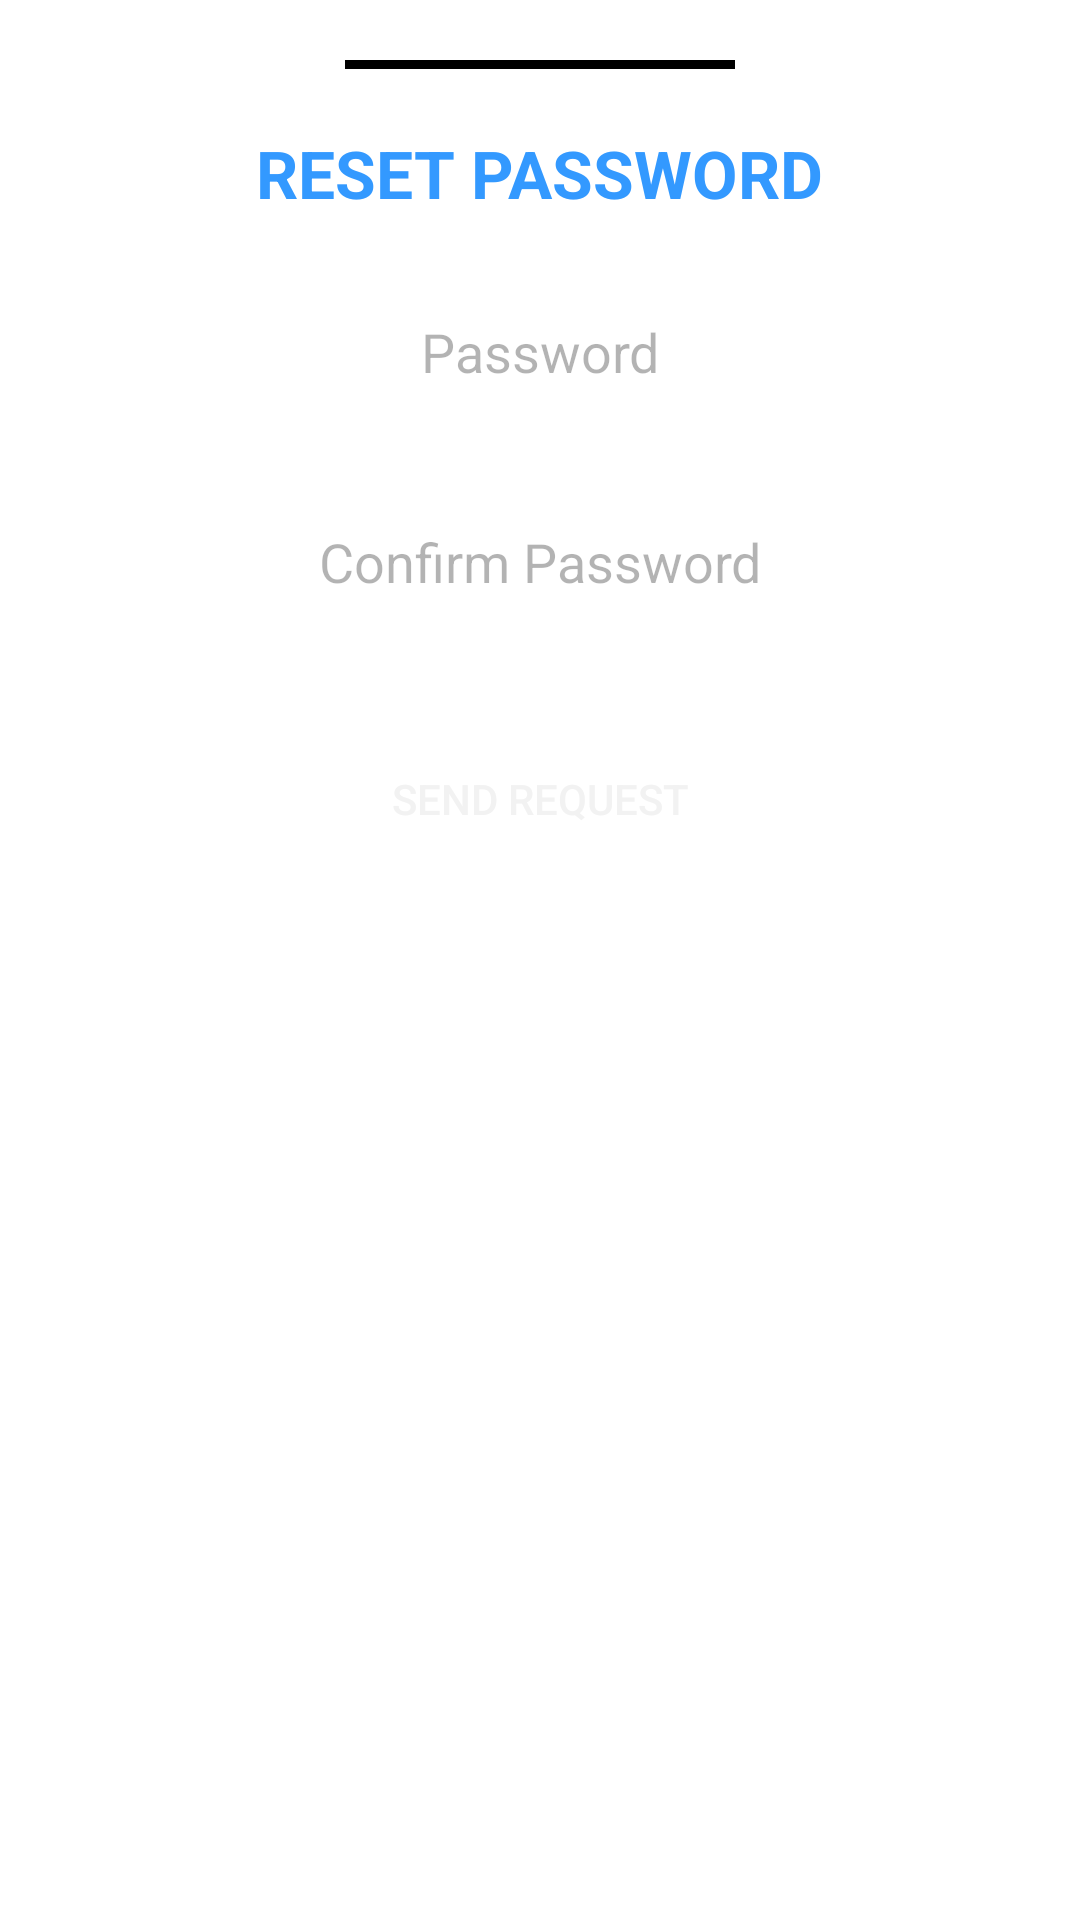

The Android layout XML behind this screen, and the referenced resources:
<!-- AndroidManifest.xml: application theme Theme.AndroidApp -->
<!-- res/layout/fragment_forgot_reset.xml -->
<?xml version="1.0" encoding="utf-8"?>
<FrameLayout xmlns:android="http://schemas.android.com/apk/res/android"
    xmlns:tools="http://schemas.android.com/tools"
    android:layout_width="match_parent"
    android:layout_height="match_parent"
    xmlns:app="http://schemas.android.com/apk/res-auto"
    tools:context=".forgotpass.ForgotResetFragment">

    <androidx.constraintlayout.widget.ConstraintLayout
        android:layout_width="match_parent"
        android:background="@drawable/radius_20"
        android:layout_height="match_parent">

        <View
            android:id="@+id/v_forgotPass"
            android:layout_width="130dp"
            android:layout_height="3dp"
            android:layout_marginTop="20dp"
            android:background="@color/black"
            app:layout_constraintTop_toTopOf="parent"
            app:layout_constraintStart_toStartOf="parent"
            app:layout_constraintEnd_toEndOf="parent"/>
        <TextView
            android:id="@+id/tv_titleResetPass"
            android:layout_marginTop="20dp"
            android:layout_width="wrap_content"
            android:layout_height="wrap_content"
            android:text="@string/reset_password"
            android:textColor="@color/backgroundBlue"
            android:textSize="22sp"
            android:textStyle="bold"
            app:layout_constraintTop_toBottomOf="@id/v_forgotPass"
            app:layout_constraintEnd_toEndOf="parent"
            app:layout_constraintStart_toStartOf="parent" />

        <EditText
            android:id="@+id/et_password"
            android:layout_width="300dp"
            android:layout_height="50dp"
            android:layout_marginTop="20dp"
            android:alpha="0.5"
            android:background="@drawable/radius_10"
            android:backgroundTint="@color/backgroundBlue"
            android:hint="@string/pass"
            android:textAlignment="center"
            app:layout_constraintEnd_toEndOf="parent"
            app:layout_constraintStart_toStartOf="parent"
            app:layout_constraintTop_toBottomOf="@+id/tv_titleResetPass" />

        <EditText
            android:id="@+id/et_confirmPassword"
            android:layout_width="300dp"
            android:layout_height="50dp"
            android:layout_marginTop="20dp"
            android:alpha="0.5"
            android:background="@drawable/radius_10"
            android:backgroundTint="@color/backgroundBlue"
            android:hint="@string/confirm_password"
            android:textAlignment="center"
            app:layout_constraintEnd_toEndOf="parent"
            app:layout_constraintStart_toStartOf="parent"
            app:layout_constraintTop_toBottomOf="@+id/et_password" />



        <Button
            android:id="@+id/bt_resetPassword"
            android:layout_width="250dp"
            android:layout_height="48dp"
            android:layout_marginTop="30dp"
            android:background="@drawable/radius_20"
            android:backgroundTint="@color/darkBlue"
            android:text="@string/send_request"
            android:textColor="@color/dark_white"
            app:layout_constraintEnd_toEndOf="parent"
            app:layout_constraintStart_toStartOf="parent"
            app:layout_constraintTop_toBottomOf="@+id/et_confirmPassword" />

    </androidx.constraintlayout.widget.ConstraintLayout>

</FrameLayout>
<!-- resources referenced by this layout -->
<resources>
  <color name="backgroundBlue">#3399FF</color>
  <color name="black">#FF000000</color>
  <color name="darkBlue">#333399</color>
  <color name="dark_white">#F2F2F2</color>
  <string name="confirm_password">Confirm Password</string>
  <string name="pass">Password</string>
  <string name="reset_password">RESET PASSWORD</string>
  <string name="send_request">SEND REQUEST</string>
  <style name="Theme.AndroidApp" parent="Theme.MaterialComponents.DayNight.NoActionBar">
          
          <item name="colorPrimary">@color/purple_500</item>
          <item name="colorPrimaryDark">@color/purple_700</item>
          <item name="colorAccent">@color/darkBlue</item>
          
      </style>
  <color name="purple_500">#FF6200EE</color>
  <color name="purple_700">#FF3700B3</color>
</resources>
